Run: headless pygame with SDL's dummy video driver; simulated clock (each Clock.tick advances the game by its frame time, no real sleeping); random seed 0; keys injected as events and as key.get_pressed() state; no mouse input.
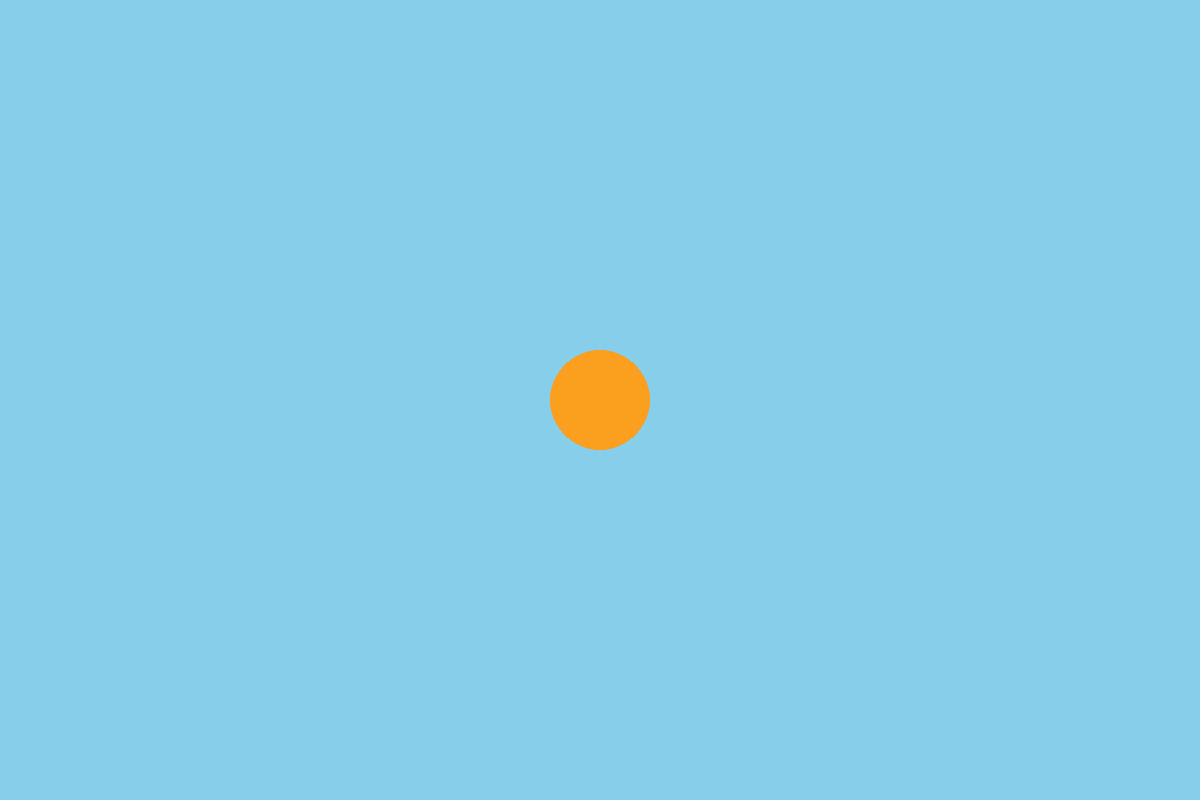
Frame 1 of 4 · flips 1–60 · no input
Frame 2 of 4 · flips 61–180 · tapped SPACE, RETURN · held RIGHT (→), D · screen unchanged from frame 1, image omitted
Frame 3 of 4 · flips 181–300 · held DOWN (↓), S · screen unchanged from frame 2, image omitted
Frame 4 of 4 · flips 301–420 · held LEFT (←), A, UP (↑), W · screen unchanged from frame 3, image omitted

The pygame program that drew these frames:

"""
- Setup import modules
- Draw screen stage where things will happen
- Draw a circle in a position
"""
import pygame  # we will use the Pygame library
pygame.init()  # initialize the library

# Set up consistent frame rate
clock = pygame.time.Clock()
FPS = 60  # Frames per second – how often the screen updates

# Set up the screen
WIDTH = 1200
HEIGHT = 800
SCREEN = pygame.display.set_mode((WIDTH, HEIGHT))  # Create the screen window
pygame.display.set_caption('Falling Ball Simulation :)')  # Window title

# Constants
BALL_RADIUS = 50  # Size of the ball

# Variables
run = True  # Controls the main loop
ball_x = WIDTH // 2  # Horizontal position of the ball on the screen. 
ball_y = HEIGHT // 2  # Vertical position of the ball on the screen.

# Main game loop
while run:
    # Loop through all events
    for event in pygame.event.get():
        # If the X / close button is pressed, exit the loop
        if event.type == pygame.QUIT:
            run = False

    # Draw background and ball
    SCREEN.fill('sky blue')  # Fill the screen with a sky blue background
    pygame.draw.circle(SCREEN, (250, 160, 30), (ball_x, ball_y), BALL_RADIUS)  # Draw the ball

    # Move (not used yet – placeholder)

    # Update display and wait to maintain consistent frame rate
    pygame.display.update()
    clock.tick(FPS)  # Delay to keep frame rate steady
